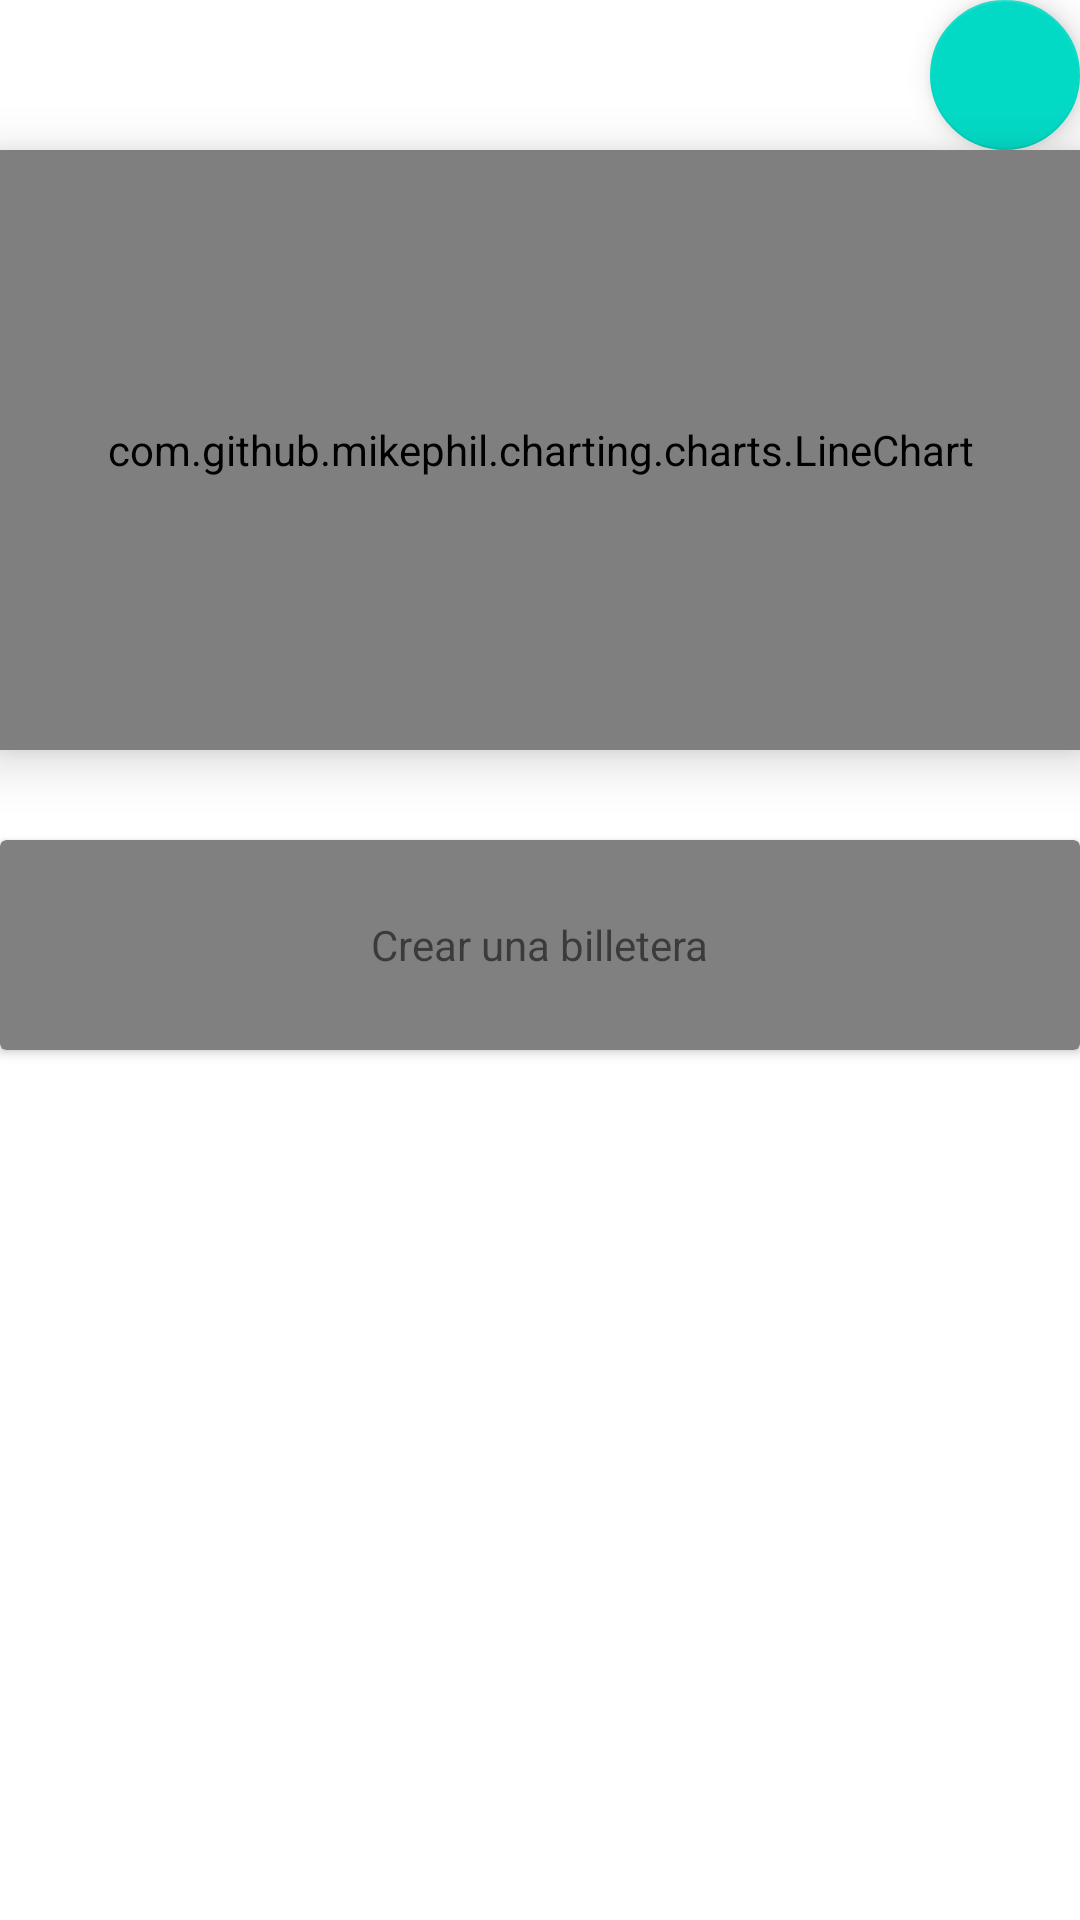

The Android layout XML behind this screen, and the referenced resources:
<!-- AndroidManifest.xml: application theme Theme.Cartera_v1 -->
<!-- res/layout/fragment_billeteras.xml -->
<?xml version="1.0" encoding="utf-8"?>
<LinearLayout xmlns:android="http://schemas.android.com/apk/res/android"
    xmlns:app="http://schemas.android.com/apk/res-auto"
    xmlns:tools="http://schemas.android.com/tools"
    android:layout_width="match_parent"
    android:layout_height="match_parent"
    android:orientation="vertical"
    style="@style/SCREEN"
    tools:context=".Activities.Fragments.Billeteras">
    <LinearLayout
        android:layout_width="match_parent"
        android:orientation="horizontal"
        android:layout_height="50sp">
        <TextView
            android:layout_width="match_parent"
            android:layout_height="match_parent"
            android:layout_weight=".8"
            style="@style/TEXT"/>
        <com.google.android.material.floatingactionbutton.FloatingActionButton
            android:layout_width="wrap_content"
            android:layout_height="wrap_content"
            android:src="@drawable/outline_search_24"/>

    </LinearLayout>
    <com.github.mikephil.charting.charts.LineChart
        android:padding="15sp"
        android:layout_width="match_parent"
        android:layout_height="200dp"
        android:id="@+id/lineChart_billetera"
        android:elevation="10sp"
        />
    <androidx.recyclerview.widget.RecyclerView
        android:id="@+id/rv_billeteras_billetera"
        android:layout_width="match_parent"
        android:layout_height="wrap_content"
        android:padding="15sp">

    </androidx.recyclerview.widget.RecyclerView>

    <androidx.cardview.widget.CardView
        android:id="@+id/cv_creacion_cartera"
        android:layout_width="match_parent"
        android:layout_height="70sp"
        android:padding="15sp"
        android:backgroundTint="@color/gray"
        android:focusable="true"
        android:clickable="true"
        >

        <ImageView
            android:layout_width="wrap_content"
            android:layout_height="wrap_content"
android:layout_marginLeft="15sp"
            android:src="@drawable/outline_wallet_24"
            android:layout_gravity="center|left"/>

        <TextView
            android:layout_width="wrap_content"
            android:layout_height="wrap_content"
            android:text="@string/cv_creacion_billetera"
            android:layout_gravity="center"/>

    </androidx.cardview.widget.CardView>

</LinearLayout>
<!-- resources referenced by this layout -->
<resources>
  <color name="gray">#808080</color>
  <string name="cv_creacion_billetera">Crear una billetera</string>
  <style name="SCREEN">
          <item name="android:background">#FFF</item>
      </style>
  <style name="TEXT">
          <item name="android:textColor">#000</item>
      </style>
  <style name="Theme.Cartera_v1" parent="Theme.MaterialComponents.DayNight.NoActionBar">
          
          <item name="colorPrimary">#AEAEAE</item>
          <item name="colorPrimaryVariant">#939293</item>
          <item name="colorOnPrimary">@color/white</item>
          
          <item name="colorSecondary">@color/teal_200</item>
          <item name="colorSecondaryVariant">@color/teal_700</item>
          <item name="colorOnSecondary">@color/black</item>
          
          <item name="android:statusBarColor">?attr/colorPrimaryVariant</item>
          
      </style>
  <color name="white">#FFFFFF</color>
  <color name="teal_200">#FF03DAC5</color>
  <color name="teal_700">#FF018786</color>
  <color name="black">#000000</color>
</resources>
